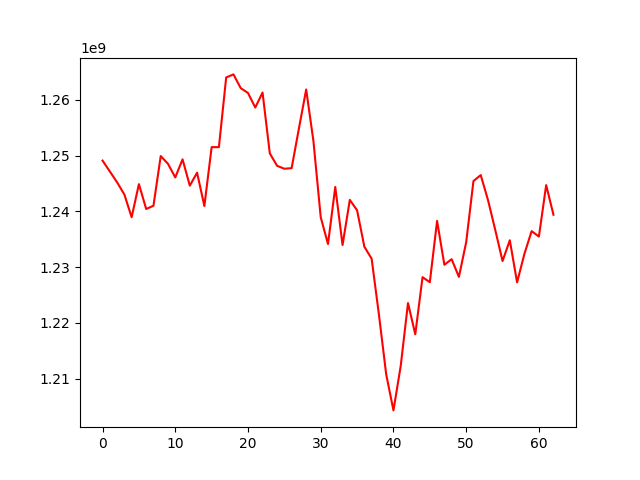

The file beside this chart, header and first rows:
, 0
0, 1249110954
1, 1247161669
2, 1245219538
3, 1243026834
4, 1238954503
5, 1244887861
6, 1240433521
7, 1241008883
8, 1249924330
9, 1248522714
10, 1246091115
11, 1249329146
12, 1244616002
13, 1246937195
14, 1240966211
15, 1251517391
16, 1251519205
17, 1264012322
18, 1264560284
19, 1262097891
20, 1261225172
21, 1258617615
22, 1261309376
23, 1250394989
24, 1248174540
25, 1247647267
26, 1247756625
27, 1254859283
28, 1261851767
29, 1252574688
30, 1238948914
31, 1234147940
32, 1244381484
33, 1233972364
34, 1242066329
35, 1240193266
36, 1233664964
37, 1231517460
38, 1221527181
39, 1210799867
40, 1204323080
41, 1212312941
42, 1223572751
43, 1217965353
44, 1228212365
45, 1227301347
46, 1238289365
47, 1230428073
48, 1231435896
49, 1228256125
50, 1234473257
51, 1245440150
52, 1246505999
53, 1242034904
54, 1236660204
55, 1231100127
56, 1234826073
57, 1227274956
58, 1232362497
59, 1236459248
... 3 more rows
